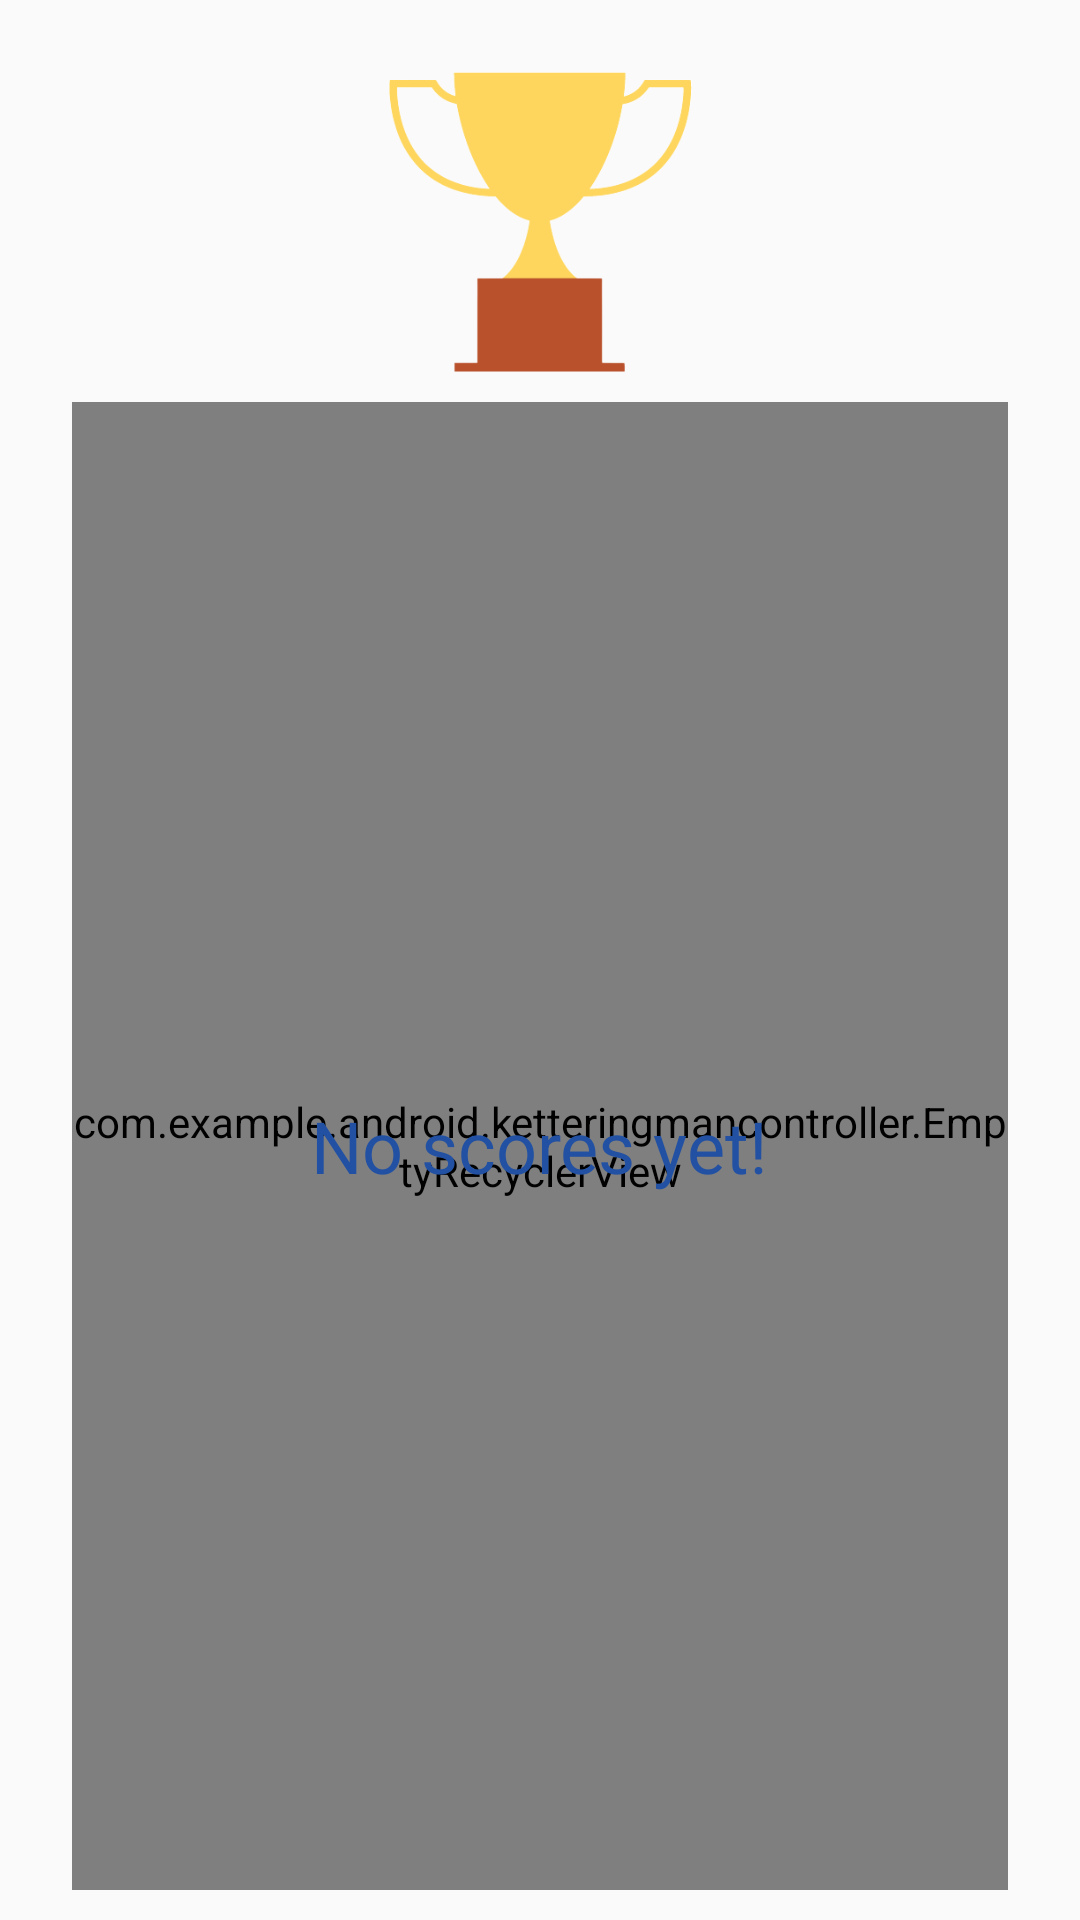

Layout XML and referenced resources for this Android screen:
<!-- AndroidManifest.xml: application theme AppTheme -->
<!-- res/layout/activity_leaderboard.xml -->
<?xml version="1.0" encoding="utf-8"?>
<android.support.constraint.ConstraintLayout xmlns:android="http://schemas.android.com/apk/res/android"
    xmlns:app="http://schemas.android.com/apk/res-auto"
    xmlns:tools="http://schemas.android.com/tools"
    android:layout_width="match_parent"
    android:layout_height="match_parent"
    tools:context=".LeaderboardActivity">

    <ImageView
        android:id="@+id/image"
        android:layout_width="wrap_content"
        android:layout_height="100dp"
        android:layout_marginTop="24dp"
        android:src="@drawable/ic_trophy"
        app:layout_constraintEnd_toEndOf="parent"
        app:layout_constraintLeft_toLeftOf="parent"
        app:layout_constraintRight_toRightOf="parent"
        app:layout_constraintStart_toStartOf="parent"
        app:layout_constraintTop_toTopOf="parent" />

    <TextView
        android:id="@+id/leaderboard_textview"
        style="@style/Header"
        android:layout_marginTop="10dp"
        android:text="@string/leaderboard_text"
        app:layout_constraintEnd_toEndOf="parent"
        app:layout_constraintLeft_toLeftOf="parent"
        app:layout_constraintRight_toRightOf="parent"
        app:layout_constraintStart_toStartOf="parent"
        app:layout_constraintTop_toBottomOf="@id/image" />

    <RelativeLayout
        android:layout_width="match_parent"
        android:layout_height="0dp"
        android:layout_marginStart="@dimen/item_list_margins"
        android:layout_marginLeft="@dimen/item_list_margins"
        android:layout_marginEnd="@dimen/item_list_margins"
        android:layout_marginRight="@dimen/item_list_margins"
        android:layout_marginBottom="@dimen/item_list_small_margins"
        app:layout_constraintBottom_toBottomOf="parent"
        app:layout_constraintTop_toBottomOf="@id/leaderboard_textview">

        <com.example.android.ketteringmancontroller.EmptyRecyclerView
            android:id="@+id/list"
            android:layout_width="match_parent"
            android:layout_height="match_parent"
            tools:listitem="@layout/leaderboard_item" />

        <TextView
            android:id="@+id/empty_view"
            android:layout_width="wrap_content"
            android:layout_height="wrap_content"
            android:layout_centerInParent="true"
            android:text="@string/empty_text"
            android:textColor="@color/colorPrimary"
            android:textSize="24sp" />

    </RelativeLayout>

</android.support.constraint.ConstraintLayout>
<!-- res/layout/leaderboard_item.xml (included above) -->
<?xml version="1.0" encoding="utf-8"?>
<android.support.constraint.ConstraintLayout xmlns:android="http://schemas.android.com/apk/res/android"
    xmlns:app="http://schemas.android.com/apk/res-auto"
    xmlns:tools="http://schemas.android.com/tools"
    android:layout_width="match_parent"
    android:layout_height="wrap_content">

    <LinearLayout
        android:layout_width="match_parent"
        android:layout_height="wrap_content"
        android:layout_marginTop="@dimen/item_list_spacing"
        android:background="@drawable/rounded_corner"
        android:gravity="center_vertical"
        android:orientation="horizontal"
        android:padding="8dp"
        app:layout_constraintStart_toStartOf="parent"
        app:layout_constraintTop_toTopOf="parent">

        <ImageView
            android:id="@+id/item_image"
            android:layout_width="50dp"
            android:layout_height="50dp"
            android:padding="5dp"
            android:src="@drawable/ic_gold_medal" />

        <TextView
            android:id="@+id/initials_text"
            android:layout_width="wrap_content"
            android:layout_height="wrap_content"
            android:padding="8dp"
            android:textColor="@android:color/white"
            android:textSize="24sp"
            android:textStyle="bold"
            tools:text="AAA" />

        <TextView
            android:id="@+id/score_text"
            android:layout_width="wrap_content"
            android:layout_height="wrap_content"
            android:padding="8dp"
            android:textColor="@android:color/white"
            android:textSize="24sp"
            tools:text="1000" />
    </LinearLayout>
</android.support.constraint.ConstraintLayout>
<!-- resources referenced by this layout -->
<resources>
  <color name="colorPrimary">#2251a3</color>
  <dimen name="item_list_margins">24dp</dimen>
  <dimen name="item_list_small_margins">10dp</dimen>
  <!-- drawable ic_gold_medal: png bitmap (drawable, 64889 bytes) -->
  <!-- drawable ic_trophy: png bitmap (drawable, 16346 bytes) -->
  <!-- drawable rounded_corner (drawable) -->
  <?xml version="1.0" encoding="UTF-8"?>
  <layer-list xmlns:android="http://schemas.android.com/apk/res/android">
      <item>
          <shape>
              <solid android:color="@android:color/transparent" />
          </shape>
      </item>
      <item
          android:bottom="@dimen/drawable_bottom_margin"
          android:end="@dimen/drawable_right_margin"
          android:left="@dimen/drawable_left_margin"
          android:right="@dimen/drawable_right_margin"
          android:start="@dimen/drawable_left_margin"
          android:top="@dimen/drawable_top_margin">
          <shape>
              <solid android:color="@color/colorPrimary" />
              <stroke
                  android:width="@dimen/drawable_stroke_width"
                  android:color="@color/colorAccent" />
              <corners android:radius="@dimen/drawable_corner_radius" />
              <padding
                  android:bottom="@dimen/drawable_bottom_padding"
                  android:end="@dimen/drawable_right_padding"
                  android:left="@dimen/drawable_left_padding"
                  android:right="@dimen/drawable_right_padding"
                  android:start="@dimen/drawable_left_padding"
                  android:top="@dimen/drawable_top_padding" />
          </shape>
      </item>
  </layer-list>
  <string name="empty_text">No scores yet!</string>
  <string name="leaderboard_text">Leaderboard</string>
  <style name="AppTheme" parent="Theme.AppCompat.Light.NoActionBar">
          
          <item name="colorPrimary">@color/colorPrimary</item>
          <item name="colorPrimaryDark">@color/colorPrimaryDark</item>
          <item name="colorAccent">@color/colorAccent</item>
      </style>
  <color name="colorAccent">#fec509</color>
  <color name="colorPrimaryDark">#203e7a</color>
</resources>
